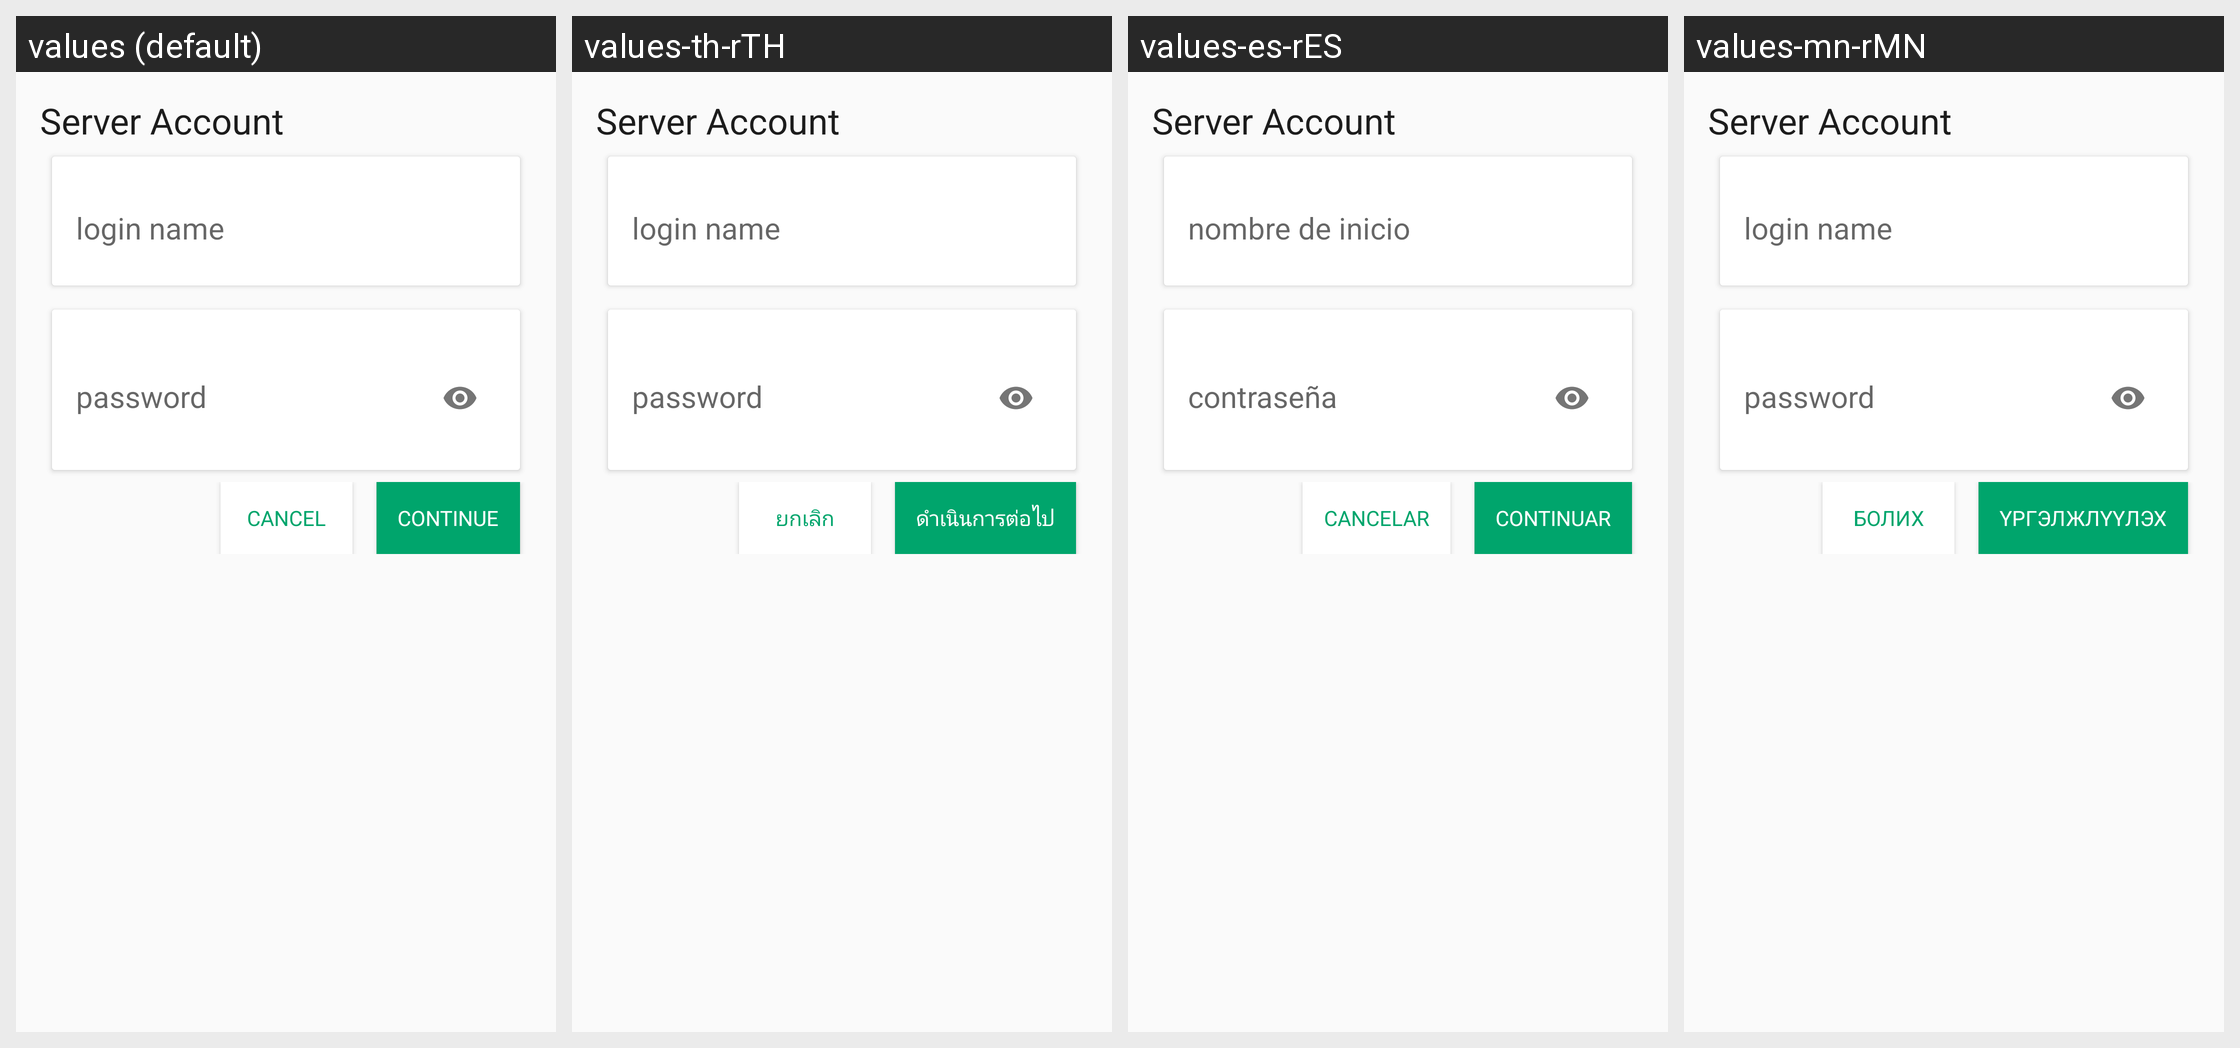

Locale-by-locale string values for the Android screen shown in this grid:
Android screen res/layout/activity_login_door43.xml rendered under 4 locales, left to right: values (default), values-th-rTH, values-es-rES, values-mn-rMN. Device: Nexus 5 (rendered at 1080×1920; each locale shown at half size, 540×960, under a caption strip naming it); theme AppTheme.
Other locales in the repository, not shown: values-am-rET, values-ar-rSA, values-as-rIN, values-bn-rBD, values-dz-rBT, values-es-rUS, values-fa-rAF, values-fa-rIR, values-fr-rFR, values-gu-rIN, values-ha-rHG, values-hi-rIN, values-in-rID, values-ja-rJP, values-km-rKH, values-kn-rIN, values-ml-rIN, values-mr-rIN, values-my-rMM, values-ne-rNP, values-nl-rNL, values-or-rIN, values-pa-rIN, values-ps-rAF, values-pt-rPT, values-ru-rRU, values-sw-rKE, values-ta-rIN, values-te-rIN, values-tl-rPH, values-tr-rTR, values-ur-rPK, values-vi-rVN, values-zh-rCN, values-zh-rTW.
Strings drawn on this screen, with the default value and each locale's value (text and hints the layout hard-codes, and strings that could not be matched under every locale, appear in the picture but are not listed):

server_account
  values: Server Account
  values-th-rTH: Server Account
  values-es-rES: Server Account
  values-mn-rMN: Server Account

username
  values: login name
  values-th-rTH: login name
  values-es-rES: nombre de inicio
  values-mn-rMN: login name

password
  values: password
  values-th-rTH: password
  values-es-rES: contraseña
  values-mn-rMN: password

title_cancel
  values: Cancel
  values-th-rTH: ยกเลิก
  values-es-rES: Cancelar
  values-mn-rMN: Болих

label_continue
  values: Continue
  values-th-rTH: ดำเนินการต่อไป
  values-es-rES: Continuar
  values-mn-rMN: Үргэлжлүүлэх
